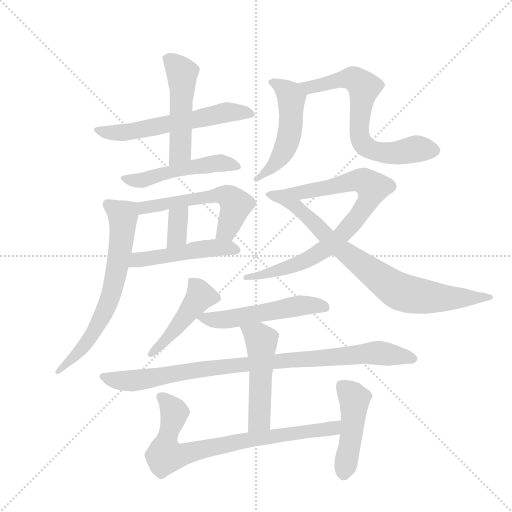
t = 0.00 s
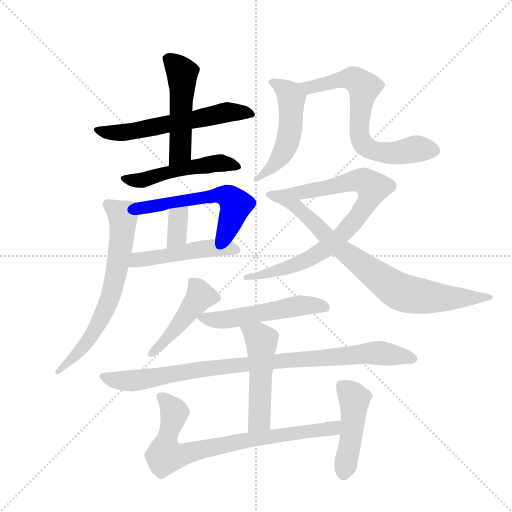
t = 2.50 s
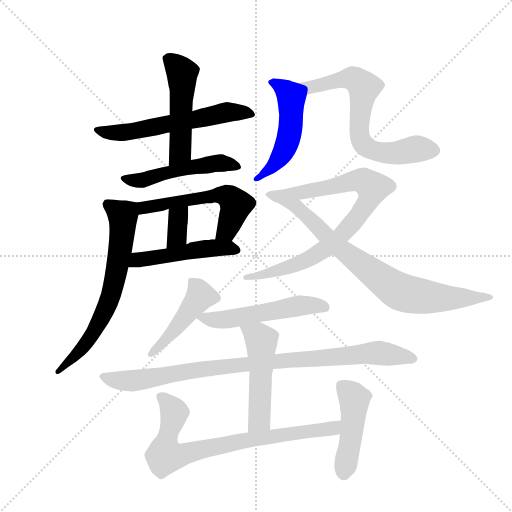
t = 5.01 s
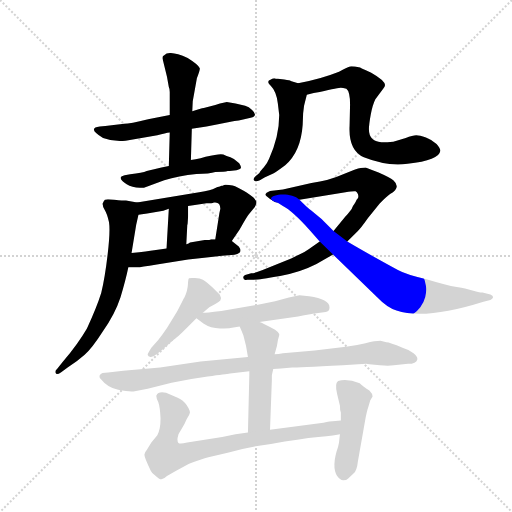
t = 7.51 s
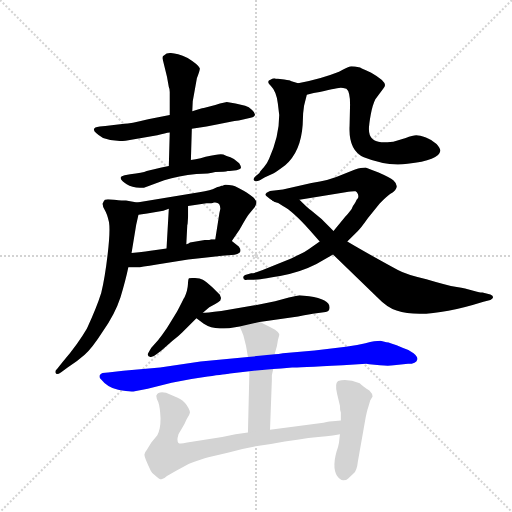
t = 10.02 s
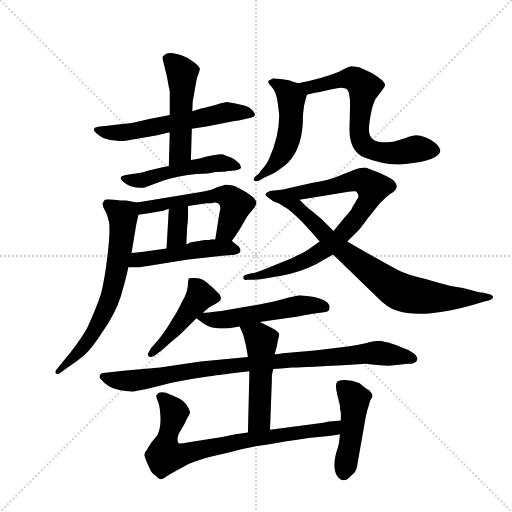
t = 12.52 s

The animated SVG that drew these frames (rendered in a browser with its animation timeline set to each time). Animation: 17 CSS @keyframes rules; one cycle of 12.52 s.

<svg version="1.1" viewBox="0 0 1024 1024" xmlns="http://www.w3.org/2000/svg">
  <g stroke="lightgray" stroke-dasharray="1,1" stroke-width="1" transform="scale(4, 4)">
    <line x1="0" y1="0" x2="256" y2="256"></line>
    <line x1="256" y1="0" x2="0" y2="256"></line>
    <line x1="128" y1="0" x2="128" y2="256"></line>
    <line x1="0" y1="128" x2="256" y2="128"></line>
  </g>
  <g transform="scale(0.92, -0.92) translate(60, -900)">
    <style type="text/css">
      
        @keyframes keyframes0 {
          from {
            stroke: blue;
            stroke-dashoffset: 589;
            stroke-width: 128;
          }
          66% {
            animation-timing-function: step-end;
            stroke: blue;
            stroke-dashoffset: 0;
            stroke-width: 128;
          }
          to {
            stroke: black;
            stroke-width: 1024;
          }
        }
        #make-me-a-hanzi-animation-0 {
          animation: keyframes0 0.7293294270833334s both;
          animation-delay: 0s;
          animation-timing-function: linear;
        }
      
        @keyframes keyframes1 {
          from {
            stroke: blue;
            stroke-dashoffset: 500;
            stroke-width: 128;
          }
          62% {
            animation-timing-function: step-end;
            stroke: blue;
            stroke-dashoffset: 0;
            stroke-width: 128;
          }
          to {
            stroke: black;
            stroke-width: 1024;
          }
        }
        #make-me-a-hanzi-animation-1 {
          animation: keyframes1 0.6569010416666666s both;
          animation-delay: 0.7293294270833334s;
          animation-timing-function: linear;
        }
      
        @keyframes keyframes2 {
          from {
            stroke: blue;
            stroke-dashoffset: 507;
            stroke-width: 128;
          }
          62% {
            animation-timing-function: step-end;
            stroke: blue;
            stroke-dashoffset: 0;
            stroke-width: 128;
          }
          to {
            stroke: black;
            stroke-width: 1024;
          }
        }
        #make-me-a-hanzi-animation-2 {
          animation: keyframes2 0.66259765625s both;
          animation-delay: 1.38623046875s;
          animation-timing-function: linear;
        }
      
        @keyframes keyframes3 {
          from {
            stroke: blue;
            stroke-dashoffset: 558;
            stroke-width: 128;
          }
          64% {
            animation-timing-function: step-end;
            stroke: blue;
            stroke-dashoffset: 0;
            stroke-width: 128;
          }
          to {
            stroke: black;
            stroke-width: 1024;
          }
        }
        #make-me-a-hanzi-animation-3 {
          animation: keyframes3 0.7041015625s both;
          animation-delay: 2.048828125s;
          animation-timing-function: linear;
        }
      
        @keyframes keyframes4 {
          from {
            stroke: blue;
            stroke-dashoffset: 348;
            stroke-width: 128;
          }
          53% {
            animation-timing-function: step-end;
            stroke: blue;
            stroke-dashoffset: 0;
            stroke-width: 128;
          }
          to {
            stroke: black;
            stroke-width: 1024;
          }
        }
        #make-me-a-hanzi-animation-4 {
          animation: keyframes4 0.533203125s both;
          animation-delay: 2.7529296875s;
          animation-timing-function: linear;
        }
      
        @keyframes keyframes5 {
          from {
            stroke: blue;
            stroke-dashoffset: 490;
            stroke-width: 128;
          }
          61% {
            animation-timing-function: step-end;
            stroke: blue;
            stroke-dashoffset: 0;
            stroke-width: 128;
          }
          to {
            stroke: black;
            stroke-width: 1024;
          }
        }
        #make-me-a-hanzi-animation-5 {
          animation: keyframes5 0.6487630208333334s both;
          animation-delay: 3.2861328125s;
          animation-timing-function: linear;
        }
      
        @keyframes keyframes6 {
          from {
            stroke: blue;
            stroke-dashoffset: 677;
            stroke-width: 128;
          }
          69% {
            animation-timing-function: step-end;
            stroke: blue;
            stroke-dashoffset: 0;
            stroke-width: 128;
          }
          to {
            stroke: black;
            stroke-width: 1024;
          }
        }
        #make-me-a-hanzi-animation-6 {
          animation: keyframes6 0.8009440104166666s both;
          animation-delay: 3.9348958333333335s;
          animation-timing-function: linear;
        }
      
        @keyframes keyframes7 {
          from {
            stroke: blue;
            stroke-dashoffset: 510;
            stroke-width: 128;
          }
          62% {
            animation-timing-function: step-end;
            stroke: blue;
            stroke-dashoffset: 0;
            stroke-width: 128;
          }
          to {
            stroke: black;
            stroke-width: 1024;
          }
        }
        #make-me-a-hanzi-animation-7 {
          animation: keyframes7 0.6650390625s both;
          animation-delay: 4.73583984375s;
          animation-timing-function: linear;
        }
      
        @keyframes keyframes8 {
          from {
            stroke: blue;
            stroke-dashoffset: 688;
            stroke-width: 128;
          }
          69% {
            animation-timing-function: step-end;
            stroke: blue;
            stroke-dashoffset: 0;
            stroke-width: 128;
          }
          to {
            stroke: black;
            stroke-width: 1024;
          }
        }
        #make-me-a-hanzi-animation-8 {
          animation: keyframes8 0.8098958333333334s both;
          animation-delay: 5.40087890625s;
          animation-timing-function: linear;
        }
      
        @keyframes keyframes9 {
          from {
            stroke: blue;
            stroke-dashoffset: 844;
            stroke-width: 128;
          }
          73% {
            animation-timing-function: step-end;
            stroke: blue;
            stroke-dashoffset: 0;
            stroke-width: 128;
          }
          to {
            stroke: black;
            stroke-width: 1024;
          }
        }
        #make-me-a-hanzi-animation-9 {
          animation: keyframes9 0.9368489583333334s both;
          animation-delay: 6.210774739583333s;
          animation-timing-function: linear;
        }
      
        @keyframes keyframes10 {
          from {
            stroke: blue;
            stroke-dashoffset: 780;
            stroke-width: 128;
          }
          72% {
            animation-timing-function: step-end;
            stroke: blue;
            stroke-dashoffset: 0;
            stroke-width: 128;
          }
          to {
            stroke: black;
            stroke-width: 1024;
          }
        }
        #make-me-a-hanzi-animation-10 {
          animation: keyframes10 0.884765625s both;
          animation-delay: 7.147623697916666s;
          animation-timing-function: linear;
        }
      
        @keyframes keyframes11 {
          from {
            stroke: blue;
            stroke-dashoffset: 460;
            stroke-width: 128;
          }
          60% {
            animation-timing-function: step-end;
            stroke: blue;
            stroke-dashoffset: 0;
            stroke-width: 128;
          }
          to {
            stroke: black;
            stroke-width: 1024;
          }
        }
        #make-me-a-hanzi-animation-11 {
          animation: keyframes11 0.6243489583333334s both;
          animation-delay: 8.032389322916666s;
          animation-timing-function: linear;
        }
      
        @keyframes keyframes12 {
          from {
            stroke: blue;
            stroke-dashoffset: 532;
            stroke-width: 128;
          }
          63% {
            animation-timing-function: step-end;
            stroke: blue;
            stroke-dashoffset: 0;
            stroke-width: 128;
          }
          to {
            stroke: black;
            stroke-width: 1024;
          }
        }
        #make-me-a-hanzi-animation-12 {
          animation: keyframes12 0.6829427083333334s both;
          animation-delay: 8.65673828125s;
          animation-timing-function: linear;
        }
      
        @keyframes keyframes13 {
          from {
            stroke: blue;
            stroke-dashoffset: 936;
            stroke-width: 128;
          }
          75% {
            animation-timing-function: step-end;
            stroke: blue;
            stroke-dashoffset: 0;
            stroke-width: 128;
          }
          to {
            stroke: black;
            stroke-width: 1024;
          }
        }
        #make-me-a-hanzi-animation-13 {
          animation: keyframes13 1.01171875s both;
          animation-delay: 9.339680989583334s;
          animation-timing-function: linear;
        }
      
        @keyframes keyframes14 {
          from {
            stroke: blue;
            stroke-dashoffset: 504;
            stroke-width: 128;
          }
          62% {
            animation-timing-function: step-end;
            stroke: blue;
            stroke-dashoffset: 0;
            stroke-width: 128;
          }
          to {
            stroke: black;
            stroke-width: 1024;
          }
        }
        #make-me-a-hanzi-animation-14 {
          animation: keyframes14 0.66015625s both;
          animation-delay: 10.351399739583334s;
          animation-timing-function: linear;
        }
      
        @keyframes keyframes15 {
          from {
            stroke: blue;
            stroke-dashoffset: 782;
            stroke-width: 128;
          }
          72% {
            animation-timing-function: step-end;
            stroke: blue;
            stroke-dashoffset: 0;
            stroke-width: 128;
          }
          to {
            stroke: black;
            stroke-width: 1024;
          }
        }
        #make-me-a-hanzi-animation-15 {
          animation: keyframes15 0.8863932291666666s both;
          animation-delay: 11.011555989583334s;
          animation-timing-function: linear;
        }
      
        @keyframes keyframes16 {
          from {
            stroke: blue;
            stroke-dashoffset: 459;
            stroke-width: 128;
          }
          60% {
            animation-timing-function: step-end;
            stroke: blue;
            stroke-dashoffset: 0;
            stroke-width: 128;
          }
          to {
            stroke: black;
            stroke-width: 1024;
          }
        }
        #make-me-a-hanzi-animation-16 {
          animation: keyframes16 0.62353515625s both;
          animation-delay: 11.89794921875s;
          animation-timing-function: linear;
        }
      
    </style>
    
      <path d="M 169 626 L 157 625 Q 128 622 164 600 Q 188 591 213 594 L 282 606 Q 300 611 309 612 L 357 620 L 389 625 L 414 630 L 444 636 Q 457 638 459 638 L 485 644 Q 502 648 488 661 Q 481 668 473 670 Q 465 672 452 675 L 433 678 Q 431 678 408 672 L 383 665 Q 377 664 358 658 L 309 650 L 262 641 Q 222 631 210 631 L 169 626 Z" fill="lightgray"></path>
    
      <path d="M 309 612 L 307 539 C 306 509 354 522 355 552 L 357 620 L 358 658 L 359 680 L 368 730 Q 376 750 374 752 Q 372 759 348 774 Q 308 792 297 780 Q 293 779 293 774 L 303 733 L 307 711 Q 309 707 309 700 L 309 650 L 309 612 Z" fill="lightgray"></path>
    
      <path d="M 307 539 L 291 536 L 259 528 Q 250 524 223 521 L 211 519 Q 203 517 203 515 Q 200 512 210 503 Q 220 494 236 492.5 Q 252 491 253 492 L 297 508 Q 328 518 367 522 Q 396 522 408 526 Q 429 526 435 528 L 439 528 L 454 530 Q 462 532 463.5 534.5 Q 465 537 460 545 Q 450 555 441 558 Q 432 561 425.5 564 Q 419 567 387 559 L 376 556 Q 365 554 355 552 L 307 539 Z" fill="lightgray"></path>
    
      <path d="M 444 376 L 461 401 Q 478 431 481 434 L 494 450 Q 496 454 497 457 Q 502 470 451 495 Q 447 497 438 498 Q 429 499 427 498 Q 424 496 422 496 Q 420 495 419 495 Q 418 494 416 494 Q 414 494 407 491 Q 400 487 373 482 L 238 460 C 208 455 211 428 241 433 L 260 436 L 295 442 L 307 446 L 349 452 L 389 458 Q 401 458 405 460 L 408 460 Q 419 460 419 446 L 417 437 L 408 380 C 403 350 427 351 444 376 Z" fill="lightgray"></path>
    
      <path d="M 307 446 L 302 360 C 300 330 343 339 345 369 L 347 408 L 347 410 Q 348 413 348 415 L 349 431 L 349 452 C 349 482 309 476 307 446 Z" fill="lightgray"></path>
    
      <path d="M 219 319 L 238 319 Q 240 318 281 325 L 349 336 L 389 340 L 423 344 L 450 346 Q 470 350 459 364 L 444 376 C 439 380 438 380 408 380 L 399 380 L 395 378 Q 390 378 385 378 L 353 373 Q 351 371 345 369 L 302 360 L 275 356 Q 262 354 226 350 C 196 347 189 319 219 319 Z" fill="lightgray"></path>
    
      <path d="M 238 460 L 214 464 Q 207 464 189 466 Q 171 468 168 466 Q 165 463 163 457 Q 163 451 168 443 Q 173 435 177 417 Q 180 398 174 347 Q 168 296 160 263 Q 150 231 129 186 Q 110 153 77 114 L 64 98 Q 59 94 61 89 Q 63 84 73 91 L 87 101 Q 107 114 124 129 Q 140 143 163 179 Q 190 217 202 254 Q 213 290 219 319 L 226 350 L 236 411 L 241 433 C 247 459 247 459 238 460 Z" fill="lightgray"></path>
    
      <path d="M 544 729 L 540 729 Q 535 731 529 727 Q 517 724 529 713 Q 541 701 544 675 L 547 650 Q 547 604 525 555 Q 522 547 514 537 Q 505 527 504 524 Q 488 512 492 508 Q 495 504 505 508 L 515 514 L 534 523 Q 540 526 560 541 Q 594 570 598 629 L 599 654 L 601 670 L 607 694 C 611 712 611 712 588 719 L 572 724 Q 571 725 558 727 L 544 729 Z" fill="lightgray"></path>
    
      <path d="M 607 694 L 622 698 L 635 700 Q 677 709 681 709 Q 685 709 693 707 Q 701 701 701 673 L 700 627 Q 697 573 731 558 Q 781 538 826 544 Q 895 552 897 572 Q 898 577 889 587 Q 879 596 866 601 Q 852 606 845 606 Q 837 606 822 600 L 795 592 Q 773 590 769 591 Q 742 593 742 619 Q 742 629 746 651 Q 750 672 756 684 L 773 707 Q 777 711 777 715 Q 777 725 747 742 Q 723 752 723 753 Q 710 756 704 756 Q 698 755 686 749 L 677 744 Q 637 728 588 719 C 559 713 578 686 607 694 Z" fill="lightgray"></path>
    
      <path d="M 695 375 L 718 398 Q 723 402 740 426 L 765 457 Q 781 473 788 478 Q 813 492 795 508 Q 788 514 763 525 Q 737 535 735 536 Q 732 536 724 535 Q 716 534 686 521 Q 655 507 617 502 L 555 488 L 527 485 Q 513 479 519 474 Q 524 469 536 462 C 542 458 561 461 591 466 L 691 482 Q 709 485 713 484 Q 716 483 718 478 Q 720 472 718 469 Q 715 466 713 461 Q 710 456 708 453 Q 706 450 705 447 Q 703 443 690 428 L 665 398 L 635 375 L 611 358 Q 603 352 593 348 L 573 338 L 511 313 Q 494 306 486 306 L 473 302 Q 468 300 469 296 Q 469 290 477 292 L 492 292 Q 504 292 549 300 Q 593 308 628 326 L 664 347 L 695 375 Z" fill="lightgray"></path>
    
      <path d="M 536 462 Q 544 460 555 452 Q 576 441 612 401 L 635 375 L 664 347 L 760 254 Q 781 232 802 225 Q 864 204 991 244 L 1006 248 Q 1011 250 1012 254 Q 1012 258 1006 260 L 989 264 Q 987 264 977 266 L 961 270 Q 955 272 933 276 Q 910 280 867 293 Q 823 303 805 313 Q 737 350 695 375 L 665 398 L 639 424 L 616 443 Q 609 448 591 466 C 570 487 509 475 536 462 Z" fill="lightgray"></path>
    
      <path d="M 381 220 L 395 232 L 408 239 Q 415 243 419 247 Q 422 252 418 259 L 401 276 Q 387 289 381 292 Q 375 295 364 295.5 Q 353 296 351 295 Q 349 294 348.5 281.5 Q 348 269 341 253 L 340 252 Q 327 226 324 221 L 303 187 Q 292 171 284 161 L 269 144 Q 261 131 261 129 Q 262 125 267 124 Q 272 123 280 130 L 291 138 L 315 159 Q 330 171 336 177 L 367 208 L 381 220 Z" fill="lightgray"></path>
    
      <path d="M 504 200 L 588 212 Q 618 218 620 218 L 648 222 Q 656 224 656 229 Q 660 249 612 256 L 591 258 L 568 253 L 538 245 L 498 237 L 421 224 Q 387 220 381 220 C 354 218 354 218 367 208 L 383 196 Q 398 186 418 186 Q 438 186 441 187 L 461 190 L 504 200 Z" fill="lightgray"></path>
    
      <path d="M 575 101 Q 585 101 685 106 L 736 109 L 743 108 L 766 106 Q 785 104 796 106 L 827 109 Q 845 109 847 118 Q 849 124 839 132 Q 829 140 815 144 Q 787 156 780 156 L 767 159 Q 756 159 734.5 154 Q 713 149 692 146 L 624 138 L 555 132 Q 545 130 537 130 L 479 124 L 376 114 L 288 101 L 208 94 L 175 90 L 163 89 Q 160 88 157 85 Q 155 80 159 76 Q 174 57 197 52.5 Q 220 48 230 49 L 261 55 L 313 68 Q 351 76 391.5 81.5 Q 432 87 440 88 L 482 93 L 534 98 L 551 99 L 575 101 Z" fill="lightgray"></path>
    
      <path d="M 537 130 L 542 148 Q 544 162 547 171 L 547 174 Q 545 178 538 183 Q 511 198 504 200 C 476 211 449 217 461 190 L 465 181 L 469 171 Q 476 147 479 124 L 482 93 L 482 84 L 479 -40 C 478 -70 526 -64 527 -34 L 531 74 L 531 84 L 534 98 L 537 130 Z" fill="lightgray"></path>
    
      <path d="M 479 -40 L 452 -44 L 423 -50 L 347 -62 Q 331 -66 328 -63 Q 325 -60 326 -52 Q 327 -43 335 -32 Q 342 -21 346 -11 Q 352 -3 353 3 Q 353 8 346 19 Q 339 30 325 36 L 301 46 Q 284 50 280 40 Q 279 37 284 26 Q 288 15 289 -10 Q 289 -34 282 -46 L 269 -62 L 259 -78 Q 255 -82 254 -88 Q 253 -93 268 -124 Q 270 -129 278 -134 Q 286 -142 291 -142 Q 296 -142 303 -135 Q 315 -128 322 -124 L 351 -108 Q 379 -98 393 -94 L 435 -84 Q 481 -71 529 -65 Q 592 -54 632 -50 Q 671 -46 679 -44 C 709 -39 711 -11 681 -14 L 663 -16 Q 659 -16 643 -19 L 527 -34 L 479 -40 Z" fill="lightgray"></path>
    
      <path d="M 679 -44 L 677 -62 L 675 -71 Q 660 -114 673 -135 Q 679 -144 686 -144 Q 693 -144 697 -140 L 709 -129 Q 716 -122 718 -103 L 735 -7 Q 738 7 740 13 L 745 30 L 750 38 Q 750 44 743 51 Q 728 61 722 67 Q 696 77 675 72 Q 667 67 673 43 L 679 18 Q 679 7 681 3 L 681 -14 L 679 -44 Z" fill="lightgray"></path>
    
    
      <clipPath id="make-me-a-hanzi-clip-0">
        <path d="M 169 626 L 157 625 Q 128 622 164 600 Q 188 591 213 594 L 282 606 Q 300 611 309 612 L 357 620 L 389 625 L 414 630 L 444 636 Q 457 638 459 638 L 485 644 Q 502 648 488 661 Q 481 668 473 670 Q 465 672 452 675 L 433 678 Q 431 678 408 672 L 383 665 Q 377 664 358 658 L 309 650 L 262 641 Q 222 631 210 631 L 169 626 Z"></path>
      </clipPath>
      <path clip-path="url(#make-me-a-hanzi-clip-0)" d="M 157 611 L 231 615 L 422 654 L 486 653" fill="none" id="make-me-a-hanzi-animation-0" stroke-dasharray="461 922" stroke-linecap="round"></path>
    
      <clipPath id="make-me-a-hanzi-clip-1">
        <path d="M 309 612 L 307 539 C 306 509 354 522 355 552 L 357 620 L 358 658 L 359 680 L 368 730 Q 376 750 374 752 Q 372 759 348 774 Q 308 792 297 780 Q 293 779 293 774 L 303 733 L 307 711 Q 309 707 309 700 L 309 650 L 309 612 Z"></path>
      </clipPath>
      <path clip-path="url(#make-me-a-hanzi-clip-1)" d="M 306 770 L 336 742 L 332 573 L 311 546" fill="none" id="make-me-a-hanzi-animation-1" stroke-dasharray="372 744" stroke-linecap="round"></path>
    
      <clipPath id="make-me-a-hanzi-clip-2">
        <path d="M 307 539 L 291 536 L 259 528 Q 250 524 223 521 L 211 519 Q 203 517 203 515 Q 200 512 210 503 Q 220 494 236 492.5 Q 252 491 253 492 L 297 508 Q 328 518 367 522 Q 396 522 408 526 Q 429 526 435 528 L 439 528 L 454 530 Q 462 532 463.5 534.5 Q 465 537 460 545 Q 450 555 441 558 Q 432 561 425.5 564 Q 419 567 387 559 L 376 556 Q 365 554 355 552 L 307 539 Z"></path>
      </clipPath>
      <path clip-path="url(#make-me-a-hanzi-clip-2)" d="M 210 511 L 243 507 L 353 536 L 414 545 L 456 538" fill="none" id="make-me-a-hanzi-animation-2" stroke-dasharray="379 758" stroke-linecap="round"></path>
    
      <clipPath id="make-me-a-hanzi-clip-3">
        <path d="M 444 376 L 461 401 Q 478 431 481 434 L 494 450 Q 496 454 497 457 Q 502 470 451 495 Q 447 497 438 498 Q 429 499 427 498 Q 424 496 422 496 Q 420 495 419 495 Q 418 494 416 494 Q 414 494 407 491 Q 400 487 373 482 L 238 460 C 208 455 211 428 241 433 L 260 436 L 295 442 L 307 446 L 349 452 L 389 458 Q 401 458 405 460 L 408 460 Q 419 460 419 446 L 417 437 L 408 380 C 403 350 427 351 444 376 Z"></path>
      </clipPath>
      <path clip-path="url(#make-me-a-hanzi-clip-3)" d="M 245 440 L 253 448 L 307 460 L 434 474 L 453 455 L 437 408 L 415 386" fill="none" id="make-me-a-hanzi-animation-3" stroke-dasharray="430 860" stroke-linecap="round"></path>
    
      <clipPath id="make-me-a-hanzi-clip-4">
        <path d="M 307 446 L 302 360 C 300 330 343 339 345 369 L 347 408 L 347 410 Q 348 413 348 415 L 349 431 L 349 452 C 349 482 309 476 307 446 Z"></path>
      </clipPath>
      <path clip-path="url(#make-me-a-hanzi-clip-4)" d="M 343 447 L 328 428 L 325 386 L 308 367" fill="none" id="make-me-a-hanzi-animation-4" stroke-dasharray="220 440" stroke-linecap="round"></path>
    
      <clipPath id="make-me-a-hanzi-clip-5">
        <path d="M 219 319 L 238 319 Q 240 318 281 325 L 349 336 L 389 340 L 423 344 L 450 346 Q 470 350 459 364 L 444 376 C 439 380 438 380 408 380 L 399 380 L 395 378 Q 390 378 385 378 L 353 373 Q 351 371 345 369 L 302 360 L 275 356 Q 262 354 226 350 C 196 347 189 319 219 319 Z"></path>
      </clipPath>
      <path clip-path="url(#make-me-a-hanzi-clip-5)" d="M 224 326 L 239 336 L 361 356 L 412 362 L 453 356" fill="none" id="make-me-a-hanzi-animation-5" stroke-dasharray="362 724" stroke-linecap="round"></path>
    
      <clipPath id="make-me-a-hanzi-clip-6">
        <path d="M 238 460 L 214 464 Q 207 464 189 466 Q 171 468 168 466 Q 165 463 163 457 Q 163 451 168 443 Q 173 435 177 417 Q 180 398 174 347 Q 168 296 160 263 Q 150 231 129 186 Q 110 153 77 114 L 64 98 Q 59 94 61 89 Q 63 84 73 91 L 87 101 Q 107 114 124 129 Q 140 143 163 179 Q 190 217 202 254 Q 213 290 219 319 L 226 350 L 236 411 L 241 433 C 247 459 247 459 238 460 Z"></path>
      </clipPath>
      <path clip-path="url(#make-me-a-hanzi-clip-6)" d="M 173 457 L 206 431 L 207 423 L 200 348 L 176 243 L 138 168 L 67 92" fill="none" id="make-me-a-hanzi-animation-6" stroke-dasharray="549 1098" stroke-linecap="round"></path>
    
      <clipPath id="make-me-a-hanzi-clip-7">
        <path d="M 544 729 L 540 729 Q 535 731 529 727 Q 517 724 529 713 Q 541 701 544 675 L 547 650 Q 547 604 525 555 Q 522 547 514 537 Q 505 527 504 524 Q 488 512 492 508 Q 495 504 505 508 L 515 514 L 534 523 Q 540 526 560 541 Q 594 570 598 629 L 599 654 L 601 670 L 607 694 C 611 712 611 712 588 719 L 572 724 Q 571 725 558 727 L 544 729 Z"></path>
      </clipPath>
      <path clip-path="url(#make-me-a-hanzi-clip-7)" d="M 536 720 L 571 693 L 572 622 L 551 561 L 532 537 L 498 510" fill="none" id="make-me-a-hanzi-animation-7" stroke-dasharray="382 764" stroke-linecap="round"></path>
    
      <clipPath id="make-me-a-hanzi-clip-8">
        <path d="M 607 694 L 622 698 L 635 700 Q 677 709 681 709 Q 685 709 693 707 Q 701 701 701 673 L 700 627 Q 697 573 731 558 Q 781 538 826 544 Q 895 552 897 572 Q 898 577 889 587 Q 879 596 866 601 Q 852 606 845 606 Q 837 606 822 600 L 795 592 Q 773 590 769 591 Q 742 593 742 619 Q 742 629 746 651 Q 750 672 756 684 L 773 707 Q 777 711 777 715 Q 777 725 747 742 Q 723 752 723 753 Q 710 756 704 756 Q 698 755 686 749 L 677 744 Q 637 728 588 719 C 559 713 578 686 607 694 Z"></path>
      </clipPath>
      <path clip-path="url(#make-me-a-hanzi-clip-8)" d="M 597 716 L 626 712 L 676 726 L 713 727 L 732 710 L 720 617 L 726 592 L 736 580 L 783 567 L 845 577 L 886 572" fill="none" id="make-me-a-hanzi-animation-8" stroke-dasharray="560 1120" stroke-linecap="round"></path>
    
      <clipPath id="make-me-a-hanzi-clip-9">
        <path d="M 695 375 L 718 398 Q 723 402 740 426 L 765 457 Q 781 473 788 478 Q 813 492 795 508 Q 788 514 763 525 Q 737 535 735 536 Q 732 536 724 535 Q 716 534 686 521 Q 655 507 617 502 L 555 488 L 527 485 Q 513 479 519 474 Q 524 469 536 462 C 542 458 561 461 591 466 L 691 482 Q 709 485 713 484 Q 716 483 718 478 Q 720 472 718 469 Q 715 466 713 461 Q 710 456 708 453 Q 706 450 705 447 Q 703 443 690 428 L 665 398 L 635 375 L 611 358 Q 603 352 593 348 L 573 338 L 511 313 Q 494 306 486 306 L 473 302 Q 468 300 469 296 Q 469 290 477 292 L 492 292 Q 504 292 549 300 Q 593 308 628 326 L 664 347 L 695 375 Z"></path>
      </clipPath>
      <path clip-path="url(#make-me-a-hanzi-clip-9)" d="M 526 477 L 569 477 L 718 508 L 730 507 L 750 491 L 734 453 L 706 415 L 678 384 L 637 352 L 567 318 L 474 297" fill="none" id="make-me-a-hanzi-animation-9" stroke-dasharray="716 1432" stroke-linecap="round"></path>
    
      <clipPath id="make-me-a-hanzi-clip-10">
        <path d="M 536 462 Q 544 460 555 452 Q 576 441 612 401 L 635 375 L 664 347 L 760 254 Q 781 232 802 225 Q 864 204 991 244 L 1006 248 Q 1011 250 1012 254 Q 1012 258 1006 260 L 989 264 Q 987 264 977 266 L 961 270 Q 955 272 933 276 Q 910 280 867 293 Q 823 303 805 313 Q 737 350 695 375 L 665 398 L 639 424 L 616 443 Q 609 448 591 466 C 570 487 509 475 536 462 Z"></path>
      </clipPath>
      <path clip-path="url(#make-me-a-hanzi-clip-10)" d="M 551 457 L 557 460 L 586 450 L 652 383 L 807 267 L 884 253 L 1005 254" fill="none" id="make-me-a-hanzi-animation-10" stroke-dasharray="652 1304" stroke-linecap="round"></path>
    
      <clipPath id="make-me-a-hanzi-clip-11">
        <path d="M 381 220 L 395 232 L 408 239 Q 415 243 419 247 Q 422 252 418 259 L 401 276 Q 387 289 381 292 Q 375 295 364 295.5 Q 353 296 351 295 Q 349 294 348.5 281.5 Q 348 269 341 253 L 340 252 Q 327 226 324 221 L 303 187 Q 292 171 284 161 L 269 144 Q 261 131 261 129 Q 262 125 267 124 Q 272 123 280 130 L 291 138 L 315 159 Q 330 171 336 177 L 367 208 L 381 220 Z"></path>
      </clipPath>
      <path clip-path="url(#make-me-a-hanzi-clip-11)" d="M 358 287 L 376 257 L 302 162 L 266 129" fill="none" id="make-me-a-hanzi-animation-11" stroke-dasharray="332 664" stroke-linecap="round"></path>
    
      <clipPath id="make-me-a-hanzi-clip-12">
        <path d="M 504 200 L 588 212 Q 618 218 620 218 L 648 222 Q 656 224 656 229 Q 660 249 612 256 L 591 258 L 568 253 L 538 245 L 498 237 L 421 224 Q 387 220 381 220 C 354 218 354 218 367 208 L 383 196 Q 398 186 418 186 Q 438 186 441 187 L 461 190 L 504 200 Z"></path>
      </clipPath>
      <path clip-path="url(#make-me-a-hanzi-clip-12)" d="M 373 208 L 443 207 L 619 238 L 646 232" fill="none" id="make-me-a-hanzi-animation-12" stroke-dasharray="404 808" stroke-linecap="round"></path>
    
      <clipPath id="make-me-a-hanzi-clip-13">
        <path d="M 575 101 Q 585 101 685 106 L 736 109 L 743 108 L 766 106 Q 785 104 796 106 L 827 109 Q 845 109 847 118 Q 849 124 839 132 Q 829 140 815 144 Q 787 156 780 156 L 767 159 Q 756 159 734.5 154 Q 713 149 692 146 L 624 138 L 555 132 Q 545 130 537 130 L 479 124 L 376 114 L 288 101 L 208 94 L 175 90 L 163 89 Q 160 88 157 85 Q 155 80 159 76 Q 174 57 197 52.5 Q 220 48 230 49 L 261 55 L 313 68 Q 351 76 391.5 81.5 Q 432 87 440 88 L 482 93 L 534 98 L 551 99 L 575 101 Z"></path>
      </clipPath>
      <path clip-path="url(#make-me-a-hanzi-clip-13)" d="M 164 82 L 194 73 L 226 72 L 371 97 L 757 133 L 838 120" fill="none" id="make-me-a-hanzi-animation-13" stroke-dasharray="808 1616" stroke-linecap="round"></path>
    
      <clipPath id="make-me-a-hanzi-clip-14">
        <path d="M 537 130 L 542 148 Q 544 162 547 171 L 547 174 Q 545 178 538 183 Q 511 198 504 200 C 476 211 449 217 461 190 L 465 181 L 469 171 Q 476 147 479 124 L 482 93 L 482 84 L 479 -40 C 478 -70 526 -64 527 -34 L 531 74 L 531 84 L 534 98 L 537 130 Z"></path>
      </clipPath>
      <path clip-path="url(#make-me-a-hanzi-clip-14)" d="M 469 188 L 508 159 L 504 -13 L 484 -32" fill="none" id="make-me-a-hanzi-animation-14" stroke-dasharray="376 752" stroke-linecap="round"></path>
    
      <clipPath id="make-me-a-hanzi-clip-15">
        <path d="M 479 -40 L 452 -44 L 423 -50 L 347 -62 Q 331 -66 328 -63 Q 325 -60 326 -52 Q 327 -43 335 -32 Q 342 -21 346 -11 Q 352 -3 353 3 Q 353 8 346 19 Q 339 30 325 36 L 301 46 Q 284 50 280 40 Q 279 37 284 26 Q 288 15 289 -10 Q 289 -34 282 -46 L 269 -62 L 259 -78 Q 255 -82 254 -88 Q 253 -93 268 -124 Q 270 -129 278 -134 Q 286 -142 291 -142 Q 296 -142 303 -135 Q 315 -128 322 -124 L 351 -108 Q 379 -98 393 -94 L 435 -84 Q 481 -71 529 -65 Q 592 -54 632 -50 Q 671 -46 679 -44 C 709 -39 711 -11 681 -14 L 663 -16 Q 659 -16 643 -19 L 527 -34 L 479 -40 Z"></path>
      </clipPath>
      <path clip-path="url(#make-me-a-hanzi-clip-15)" d="M 291 35 L 319 4 L 299 -91 L 334 -89 L 461 -59 L 642 -36 L 665 -31 L 677 -21" fill="none" id="make-me-a-hanzi-animation-15" stroke-dasharray="654 1308" stroke-linecap="round"></path>
    
      <clipPath id="make-me-a-hanzi-clip-16">
        <path d="M 679 -44 L 677 -62 L 675 -71 Q 660 -114 673 -135 Q 679 -144 686 -144 Q 693 -144 697 -140 L 709 -129 Q 716 -122 718 -103 L 735 -7 Q 738 7 740 13 L 745 30 L 750 38 Q 750 44 743 51 Q 728 61 722 67 Q 696 77 675 72 Q 667 67 673 43 L 679 18 Q 679 7 681 3 L 681 -14 L 679 -44 Z"></path>
      </clipPath>
      <path clip-path="url(#make-me-a-hanzi-clip-16)" d="M 683 62 L 710 32 L 701 -65 L 687 -129" fill="none" id="make-me-a-hanzi-animation-16" stroke-dasharray="331 662" stroke-linecap="round"></path>
    
  </g>
</svg>
